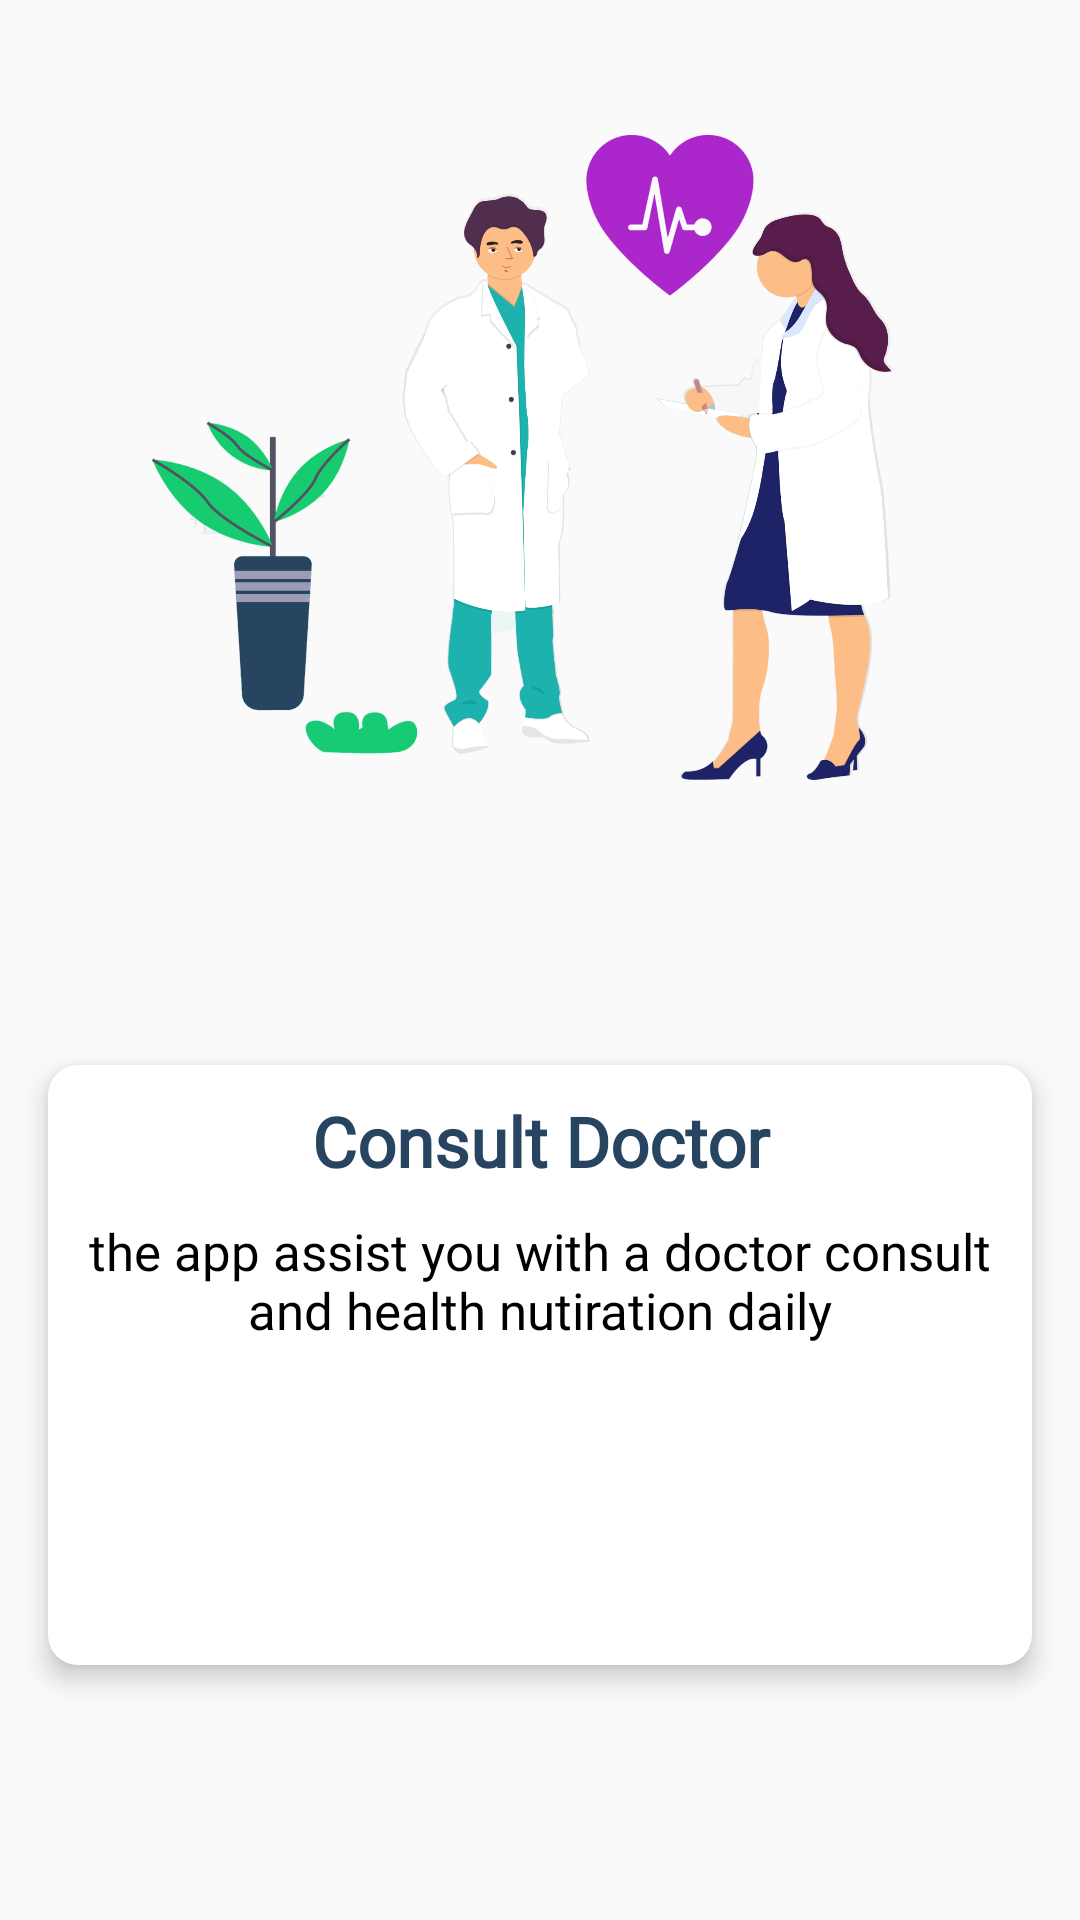

Android layout source for this screen:
<!-- AndroidManifest.xml: application theme AppTheme -->
<!-- res/layout/fragment_onboardthree.xml -->
<?xml version="1.0" encoding="utf-8"?>
<androidx.constraintlayout.widget.ConstraintLayout xmlns:android="http://schemas.android.com/apk/res/android"
    xmlns:app="http://schemas.android.com/apk/res-auto"
    xmlns:tools="http://schemas.android.com/tools"
    android:layout_width="match_parent"
    android:layout_height="match_parent"
    android:orientation="vertical"
    tools:context=".view.OnBoardActivity">


    <ImageView
        android:id="@+id/onboard_3"
        android:layout_width="match_parent"
        android:layout_height="230dp"
        android:layout_marginTop="40dp"
        android:adjustViewBounds="true"
        android:padding="5dp"
        android:scaleType="centerInside"
        app:layout_constraintEnd_toEndOf="parent"
        app:layout_constraintStart_toStartOf="parent"
        app:layout_constraintTop_toTopOf="parent"
        app:srcCompat="@drawable/onboard_pager2" />


    <LinearLayout
        android:id="@+id/linearLayout"
        android:layout_width="match_parent"
        android:layout_height="200dp"
        android:layout_margin="16dp"
        android:background="@drawable/onboardcardbackground"
        android:elevation="5dp"
        android:orientation="vertical"
        android:padding="@dimen/padding_16dp"
        app:layout_constraintBottom_toBottomOf="parent"
        app:layout_constraintEnd_toEndOf="parent"
        app:layout_constraintStart_toStartOf="parent"
        app:layout_constraintTop_toBottomOf="@+id/onboard_3">


        <TextView

            android:id="@+id/textView"
            android:layout_width="match_parent"
            android:layout_height="wrap_content"
            android:fontFamily="@font/abrilfatface_regular"
            android:gravity="center"
            android:layout_marginTop="10dp"
            android:text="Consult Doctor"
            android:textColor="@color/darkgreyblue"
            android:textSize="23sp"
            android:textStyle="bold" />

        <TextView
            android:id="@+id/textView2"
            android:layout_width="wrap_content"
            android:layout_height="wrap_content"
            android:layout_marginTop="10dp"
            android:fontFamily="@font/bevietnam_light"
            android:gravity="center"
            android:text="@string/onboardthree"
            android:textColor="@android:color/black"
            android:textSize="17sp" />


    </LinearLayout>


</androidx.constraintlayout.widget.ConstraintLayout>
<!-- resources referenced by this layout -->
<resources>
  <color name="darkgreyblue">#274461</color>
  <!-- drawable onboard_pager2: png bitmap (drawable, 332835 bytes) -->
  <!-- drawable onboardcardbackground (drawable) -->
  <?xml version="1.0" encoding="utf-8"?>
  <shape xmlns:android="http://schemas.android.com/apk/res/android"
      android:shape="rectangle">
      <corners
          android:radius="10dp"
          />
      <solid android:color="@color/white"  />
  
  </shape>
  <string name="onboardthree">the app assist you with a doctor consult and health nutiration daily</string>
  <style name="AppTheme" parent="Theme.MaterialComponents.Light.NoActionBar.Bridge">
          
          <item name="colorPrimary">@color/colorPrimary</item>
          <item name="colorPrimaryDark">@color/colorPrimaryDark</item>
          <item name="colorAccent">@color/colorAccent</item>
  
      </style>
  <color name="colorPrimary">#008577</color>
  <color name="colorPrimaryDark">#00574B</color>
  <color name="colorAccent">#27C5A4</color>
  <!-- not gathered from this repository: default colours our renderer supplied (Android Studio template values) -->
  <color name="white">#FFFFFFFF</color>
</resources>
